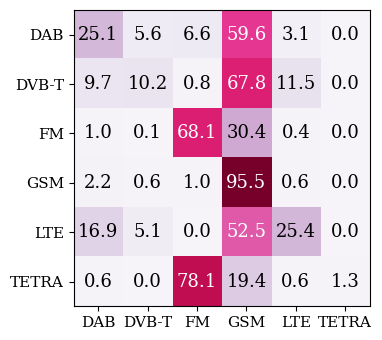

Here is the Python script that generated this plot: (Note: this script raises an exception after producing the figure.)
import numpy as np
import matplotlib.pyplot as plt
import matplotlib
matplotlib.use('Agg')
matplotlib.rcParams['font.family'] = 'serif'

labels = ['DAB', 'DVB-T', 'FM', 'GSM', 'LTE', 'TETRA']
cm = np.array([
    [ 72,  16,  19, 171,   9,   0],
    [ 36,  38,   3, 253,  43,   0],
    [  7,   1, 493, 220,   3,   0],
    [  7,   2,   3, 300,   2,   0],
    [ 10,   3,   0,  31,  15,   0],
    [  1,   0, 121,  30,   1,   2],
], dtype=float)

row_sums = cm.sum(axis=1, keepdims=True)
cm_pct = (cm / row_sums) * 100

fig, ax = plt.subplots(figsize=(4, 3.5))

im = ax.imshow(cm_pct, cmap='PuRd', vmin=0, vmax=100)

ax.set_xticks(range(len(labels)))
ax.set_yticks(range(len(labels)))
ax.set_xticklabels(labels, fontsize=11)
ax.set_yticklabels(labels, fontsize=11)
ax.set_xlabel('')
ax.set_ylabel('')

for i in range(len(labels)):
    for j in range(len(labels)):
        val = cm_pct[i, j]
        color = 'white' if val > 50 else 'black'
        ax.text(j, i, f'{val:.1f}', ha='center', va='center',
                fontsize=13, color=color, fontweight='normal')

plt.tight_layout()
plt.savefig('/home/jovyan/work/project/confusion_matrix_no_gates.png', dpi=150, facecolor='white')
print('Saved: confusion_matrix_no_gates.png')
